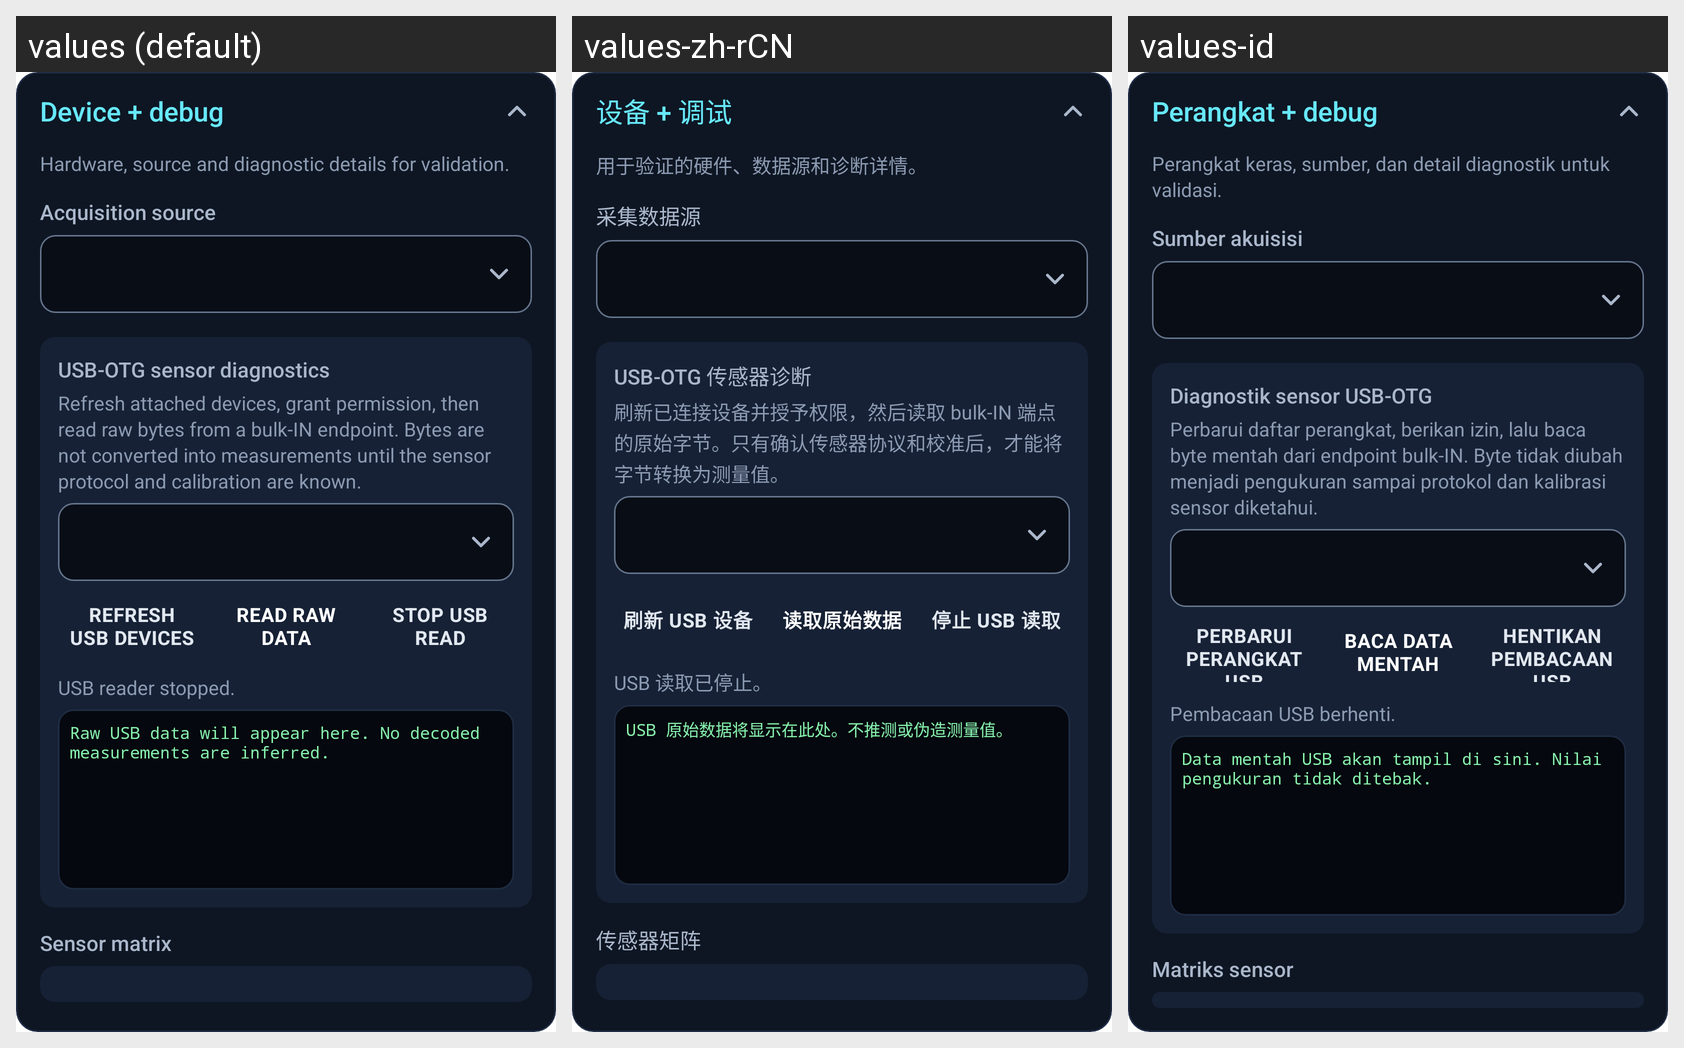

Translations of the strings shown on this Android screen, per locale in the grid:
Android screen res/layout/section_device_debug.xml rendered under 3 locales, left to right: values (default), values-zh-rCN, values-id. Device: Nexus 5 (rendered at 1080×1920; each locale shown at half size, 540×960, under a caption strip naming it); theme Theme.SensorMax.Starting.
Strings drawn on this screen, with the default value and each locale's value (text and hints the layout hard-codes, and strings that could not be matched under every locale, appear in the picture but are not listed):

device_title
  values: Device + debug
  values-zh-rCN: 设备 + 调试
  values-id: Perangkat + debug

device_subtitle
  values: Hardware, source and diagnostic details for validation.
  values-zh-rCN: 用于验证的硬件、数据源和诊断详情。
  values-id: Perangkat keras, sumber, dan detail diagnostik untuk validasi.

device_source_label
  values: Acquisition source
  values-zh-rCN: 采集数据源
  values-id: Sumber akuisisi

otg_title
  values: USB-OTG sensor diagnostics
  values-zh-rCN: USB-OTG 传感器诊断
  values-id: Diagnostik sensor USB-OTG

otg_note
  values: Refresh attached devices, grant permission, then read raw bytes from a bulk-IN endpoint. Bytes are not converted into measurements until the sensor protocol and calibration are known.
  values-zh-rCN: 刷新已连接设备并授予权限，然后读取 bulk-IN 端点的原始字节。只有确认传感器协议和校准后，才能将字节转换为测量值。
  values-id: Perbarui daftar perangkat, berikan izin, lalu baca byte mentah dari endpoint bulk-IN. Byte tidak diubah menjadi pengukuran sampai protokol dan kalibrasi sensor diketahui.

otg_refresh_button
  values: Refresh USB devices
  values-zh-rCN: 刷新 USB 设备
  values-id: Perbarui perangkat USB

otg_read_button
  values: Read raw data
  values-zh-rCN: 读取原始数据
  values-id: Baca data mentah

otg_stop_button
  values: Stop USB read
  values-zh-rCN: 停止 USB 读取
  values-id: Hentikan pembacaan USB

otg_reader_idle
  values: USB reader stopped.
  values-zh-rCN: USB 读取已停止。
  values-id: Pembacaan USB berhenti.

otg_raw_empty
  values: Raw USB data will appear here. No decoded measurements are inferred.
  values-zh-rCN: USB 原始数据将显示在此处。不推测或伪造测量值。
  values-id: Data mentah USB akan tampil di sini. Nilai pengukuran tidak ditebak.

sensor_matrix_label
  values: Sensor matrix
  values-zh-rCN: 传感器矩阵
  values-id: Matriks sensor
